The GitHub repository Princessleya555/BalanceIOT contains a labelled image folder "dataset-2" with 13 categories: banane, carotte, carrot, champignon, citron, clementine, fraise, mais, poire, poivron, radis, tomate, tomate cerise. Examples follow, each with its label.

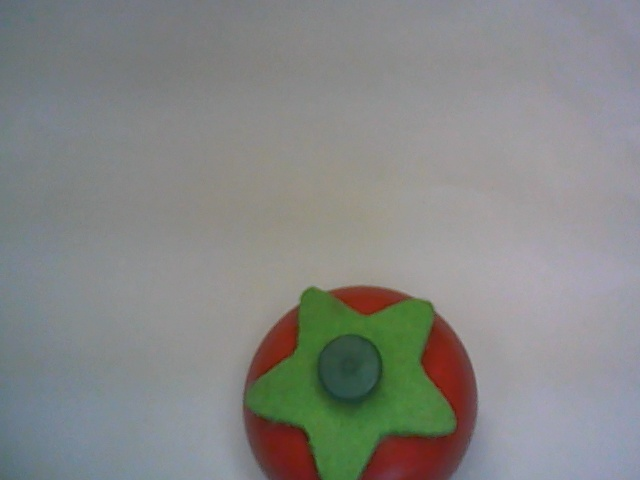
Label: tomate

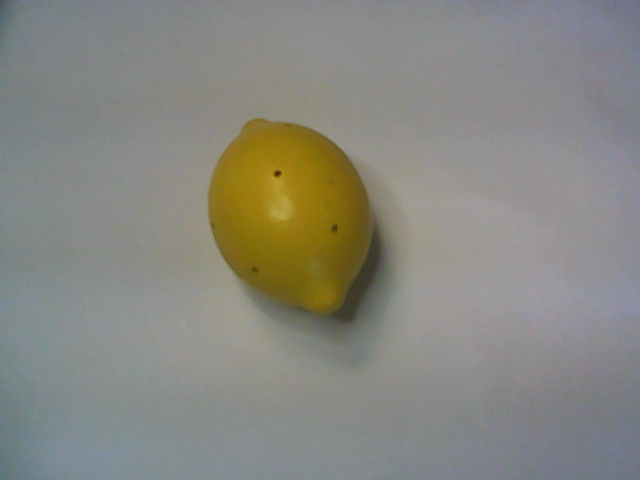
Label: citron

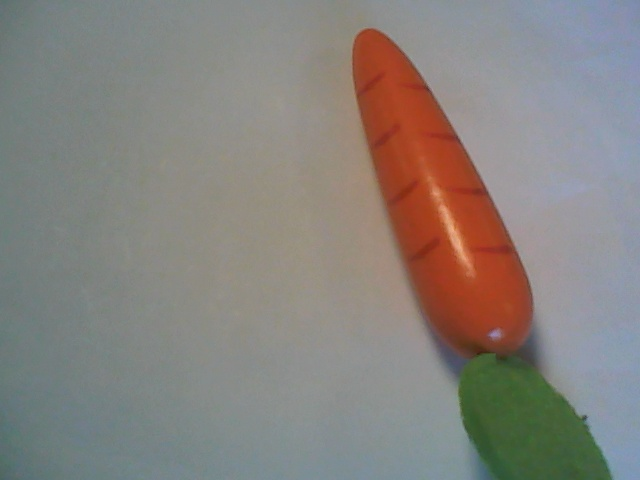
Label: carotte

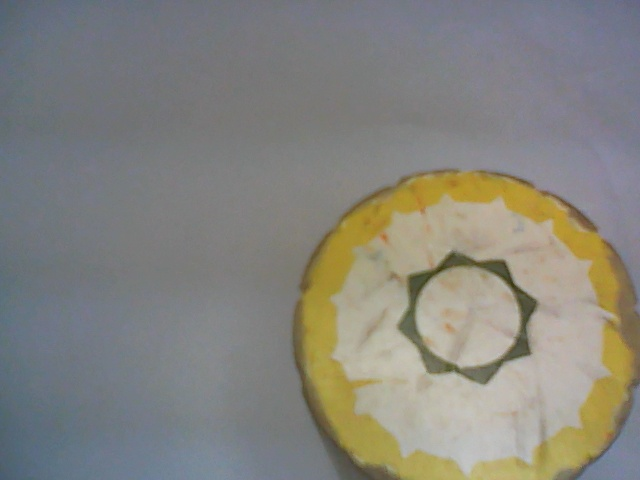
Label: mais

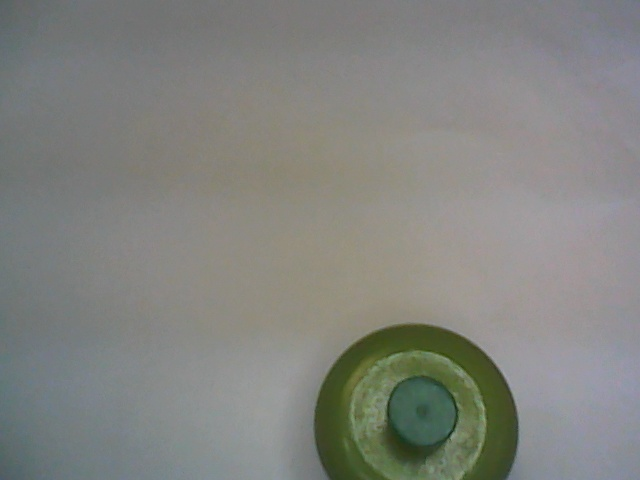
Label: poivron

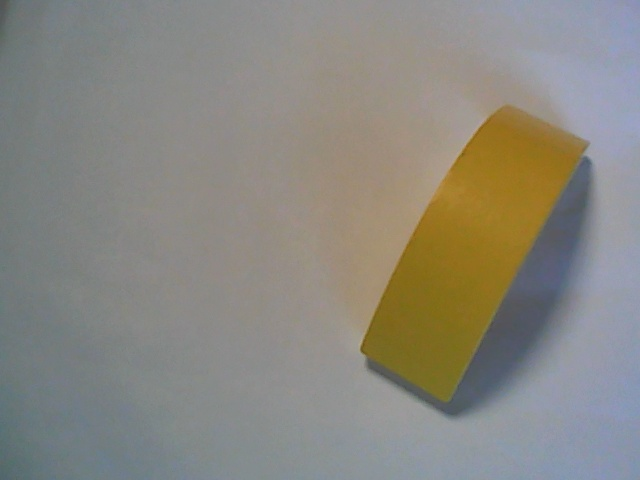
Label: banane
